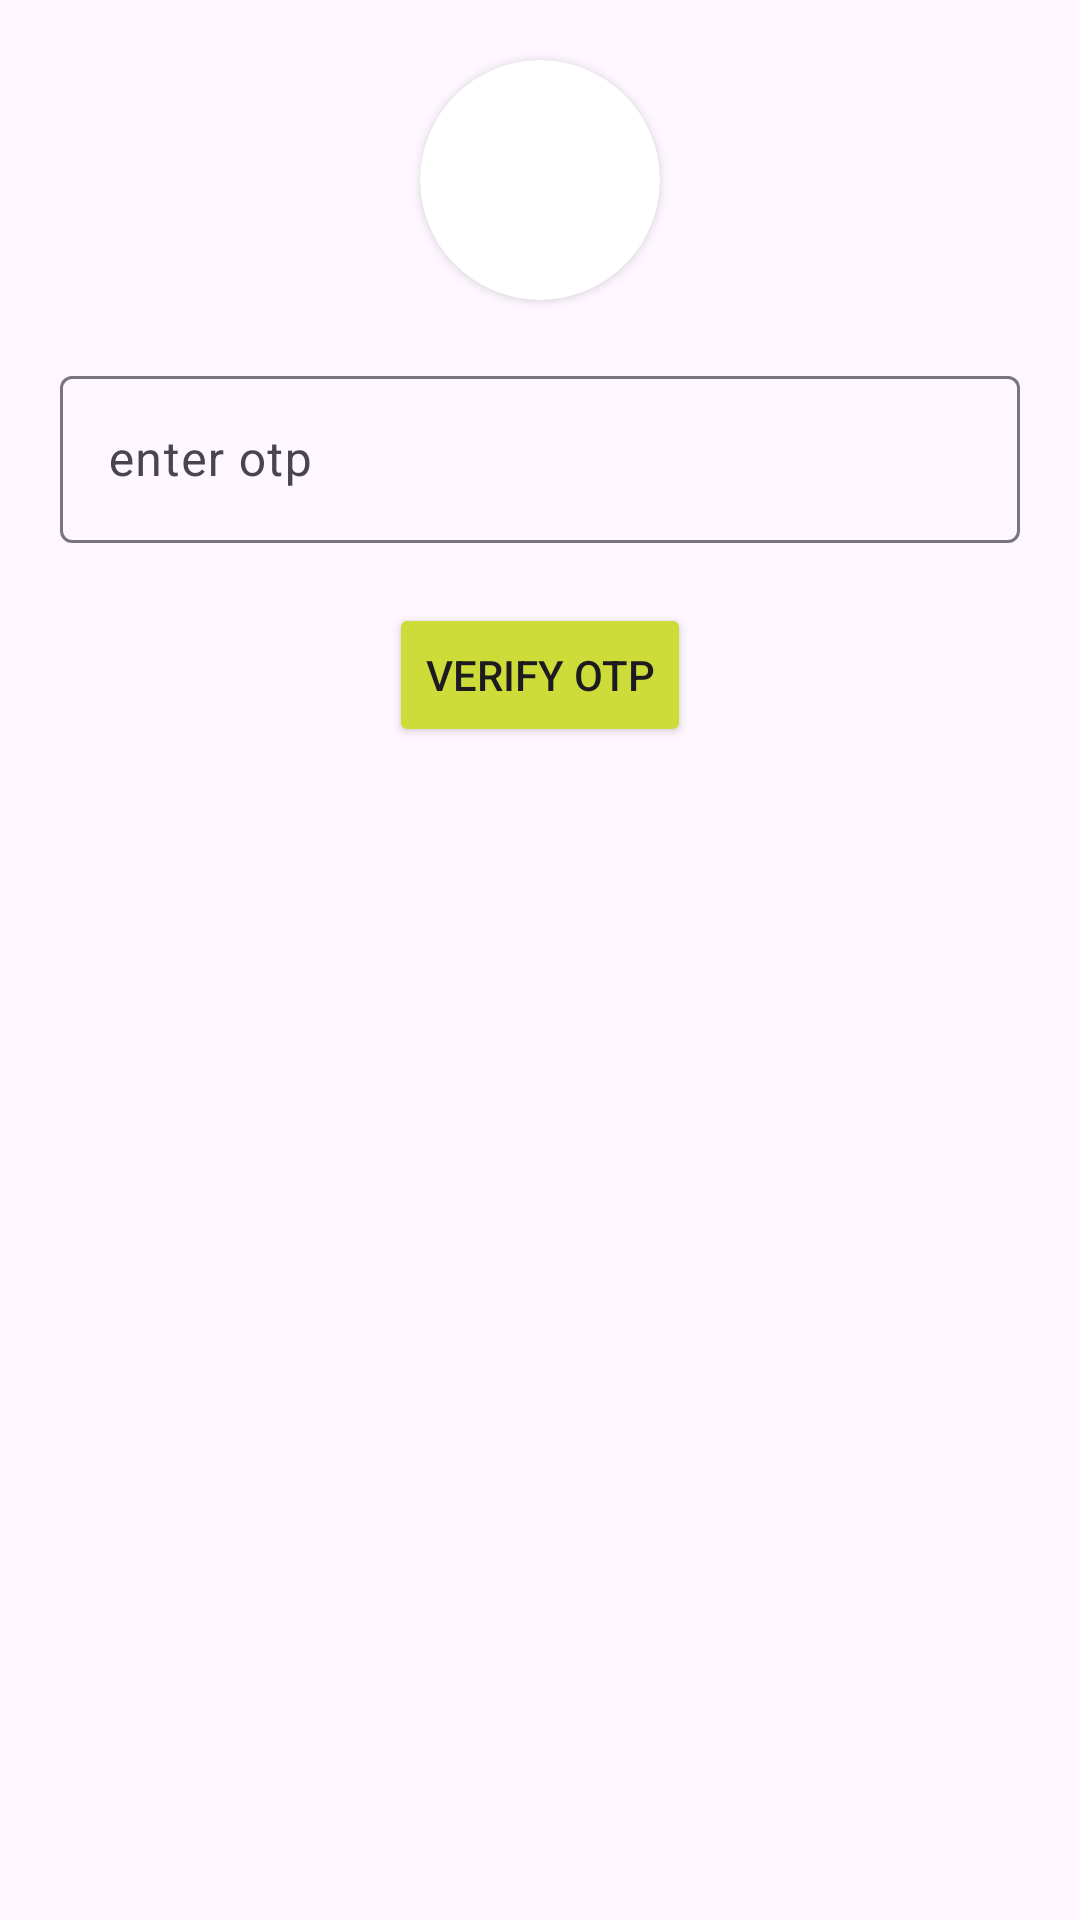

This screen was rendered from an Android layout file. Write that file and the resources it references.
<!-- AndroidManifest.xml: application theme Theme.FireBaseTest2 -->
<!-- res/layout/activity_verification.xml -->
<?xml version="1.0" encoding="utf-8"?>
<LinearLayout xmlns:android="http://schemas.android.com/apk/res/android"
    xmlns:app="http://schemas.android.com/apk/res-auto"
    xmlns:tools="http://schemas.android.com/tools"
    android:layout_width="match_parent"
    android:layout_height="match_parent"
    android:orientation="vertical"
    tools:context=".VerifyOtp.VerificationActivity">

    <androidx.cardview.widget.CardView
        android:layout_width="80dp"
        android:layout_height="80dp"
        android:layout_gravity="center_horizontal"
        android:layout_marginTop="20dp"
        app:cardCornerRadius="50dp">

        <ImageView
            android:layout_width="match_parent"
            android:layout_height="match_parent"
            android:src="@drawable/img"
            android:scaleType="centerCrop"
            tools:ignore="ContentDescription" />

    </androidx.cardview.widget.CardView>

    <com.google.android.material.textfield.TextInputLayout
        android:layout_width="320dp"
        android:layout_height="wrap_content"
        android:gravity="center_horizontal"
        android:layout_gravity="center_horizontal"
        android:layout_marginTop="20dp">

        <com.google.android.material.textfield.TextInputEditText
            android:id="@+id/enter_otp"
            android:layout_width="match_parent"
            android:layout_height="match_parent"
            android:hint="@string/enter_otp" />

    </com.google.android.material.textfield.TextInputLayout>

    <androidx.appcompat.widget.AppCompatButton
        android:id="@+id/verify_otp"
        android:layout_width="wrap_content"
        android:layout_height="wrap_content"
        android:layout_gravity="center_horizontal"
        android:layout_marginTop="20dp"
        android:backgroundTint="#CDDC39"
        android:text="@string/verify_otp" />

</LinearLayout>
<!-- resources referenced by this layout -->
<resources>
  <string name="enter_otp">enter otp</string>
  <string name="verify_otp">Verify otp</string>
  <style name="Theme.FireBaseTest2" parent="Base.Theme.FireBaseTest2" />
  <style name="Base.Theme.FireBaseTest2" parent="Theme.Material3.DayNight.NoActionBar">
          
          
      </style>
</resources>
